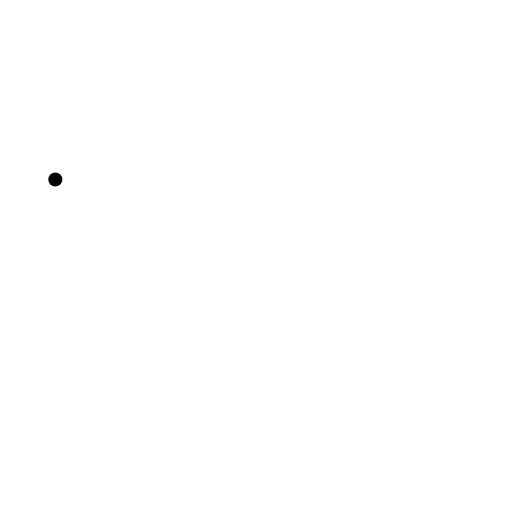
t = 0.00 s
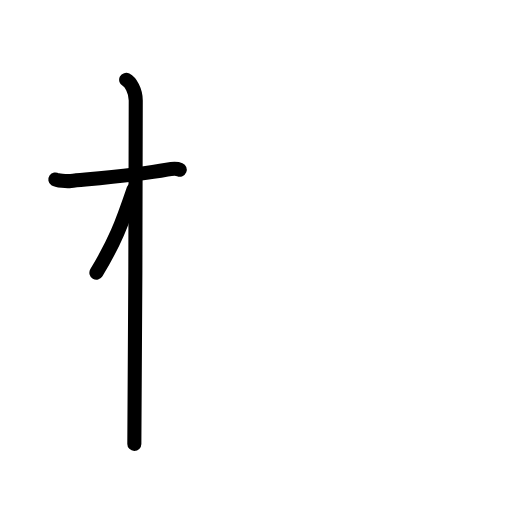
t = 2.50 s
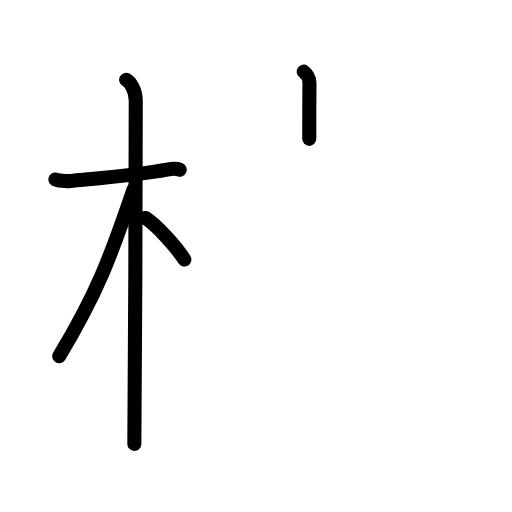
t = 4.75 s
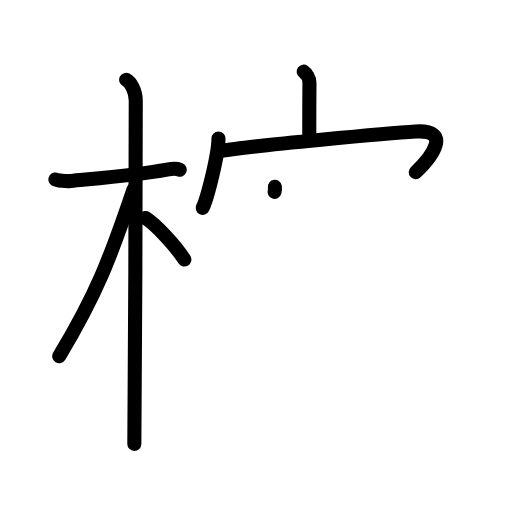
t = 7.25 s
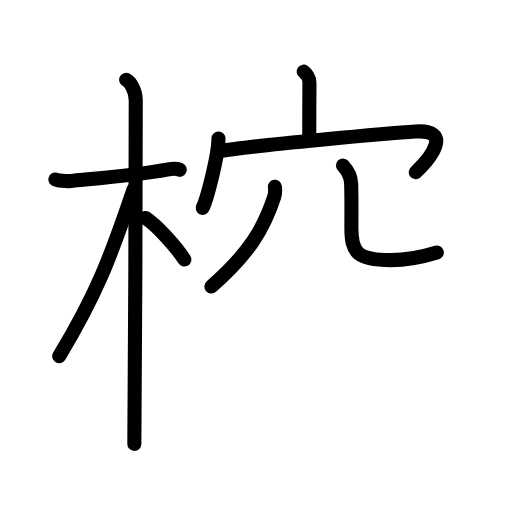
t = 8.38 s
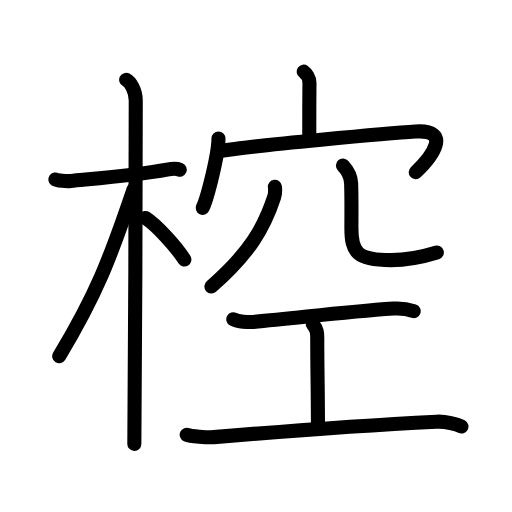
t = 12.00 s

The animated SVG that drew these frames (rendered in a browser with its animation timeline set to each time). Animation: 37 SMIL elements (animate=37); one cycle of 12.00 s.

<?xml version="1.0" encoding="UTF-8"?>
<!--
AniKanjiVG is licensed by CC-BY-SA Paul C. Sommerhoff (https://bitbucket.org/sommerhoff/anikanjivg).
AniKanjiVG uses KanjiVG which is licensed by CC-BY-SA Ulrich Apel (http://kanjivg.tagaini.net).
See also http://creativecommons.org/licenses/by-sa/3.0/
-->
<svg xmlns:kvg='http://kanjivg.tagaini.net' xmlns='http://www.w3.org/2000/svg' width='109' height='109' viewBox='0 0 109 109' style='fill:none;stroke:#000000;stroke-width:3;stroke-linecap:round;stroke-linejoin:round;' id="kvg:kanji_0690c"><g id="kvg:0690c" kvg:element="椌"><g id="kvg:0690c-g1" kvg:element="木" kvg:position="left" kvg:radical="general"><path id="kvg:0690c-s1" kvg:type="㇐" d="M11.78,38.22c0.35,0.24,2.39,0.41,3.31,0.31c3.94-0.41,14.12-1.21,20.45-2.41c0.92-0.17,2.15-0.24,2.73,0"><animate attributeName="d" begin="0.0s" dur="0.3333333333333333s" from="M11.78,38.22C11.78,38.22,11.78,38.22,11.78,38.22" to="M11.78,38.22c0.35,0.24,2.39,0.41,3.31,0.31" />
<animate attributeName="d" begin="0.3333333333333333s" dur="0.3333333333333333s" from="M11.78,38.22c0.35,0.24,2.39,0.41,3.31,0.31c0,0,0,0,0,0,0" to="M11.78,38.22c0.35,0.24,2.39,0.41,3.31,0.31c3.94-0.41,14.12-1.21,20.45-2.41" />
<animate attributeName="d" begin="0.6666666666666666s" dur="0.3333333333333333s" from="M11.78,38.22c0.35,0.24,2.39,0.41,3.31,0.31c3.94-0.41,14.12-1.21,20.45-2.41c0,0,0,0,0,0,0" to="M11.78,38.22c0.35,0.24,2.39,0.41,3.31,0.31c3.94-0.41,14.12-1.21,20.45-2.41c0.92-0.17,2.15-0.24,2.73,0" />
</path>
<path id="kvg:0690c-s2" kvg:type="㇑" d="M26.86,17c0.91,0.47,2.04,2.25,2.04,4.42c0,0.95-0.12,67.25-0.3,73.08"><animate attributeName="d" begin="1.0s" dur="0.5s" from="M26.86,17C26.86,17,26.86,17,26.86,17" to="M26.86,17c0.91,0.47,2.04,2.25,2.04,4.42" />
<animate attributeName="d" begin="1.5s" dur="0.5s" from="M26.86,17c0.91,0.47,2.04,2.25,2.04,4.42c0,0,0,0,0,0,0" to="M26.86,17c0.91,0.47,2.04,2.25,2.04,4.42c0,0.95-0.12,67.25-0.3,73.08" />
<animate attributeName="d" begin="0s" dur="1.0s" from="M-100,-100" to="M-100,-100" />
</path>
<path id="kvg:0690c-s3" kvg:type="㇒" d="M28.44,40.28c-5.1,15.04-7.94,22.4-15.83,35.56"><animate attributeName="d" begin="2.0s" dur="1.0s" from="M28.44,40.28C28.44,40.28,28.44,40.28,28.44,40.28" to="M28.44,40.28c-5.1,15.04-7.94,22.4-15.83,35.56" />
<animate attributeName="d" begin="0s" dur="2.0s" from="M-100,-100" to="M-100,-100" />
</path>
<path id="kvg:0690c-s4" kvg:type="㇔/㇏" d="M30.97,46.4c2.37,1.59,6.28,5.76,8.28,8.85"><animate attributeName="d" begin="3.0s" dur="1.0s" from="M30.97,46.4C30.97,46.4,30.97,46.4,30.97,46.4" to="M30.97,46.4c2.37,1.59,6.28,5.76,8.28,8.85" />
<animate attributeName="d" begin="0s" dur="3.0s" from="M-100,-100" to="M-100,-100" />
</path>
</g>
<g id="kvg:0690c-g2" kvg:element="空" kvg:position="right"><g id="kvg:0690c-g3" kvg:element="穴" kvg:variant="true" kvg:position="top"><g id="kvg:0690c-g4" kvg:element="宀"><path id="kvg:0690c-s5" kvg:type="㇑a" d="M64.65,15.25c0.51,0.37,1.24,1.32,1.23,2.39c-0.04,3.36-0.04,8.86-0.04,11.92"><animate attributeName="d" begin="4.0s" dur="0.5s" from="M64.65,15.25C64.65,15.25,64.65,15.25,64.65,15.25" to="M64.65,15.25c0.51,0.37,1.24,1.32,1.23,2.39" />
<animate attributeName="d" begin="4.5s" dur="0.5s" from="M64.65,15.25c0.51,0.37,1.24,1.32,1.23,2.39c0,0,0,0,0,0,0" to="M64.65,15.25c0.51,0.37,1.24,1.32,1.23,2.39c-0.04,3.36-0.04,8.86-0.04,11.92" />
<animate attributeName="d" begin="0s" dur="4.0s" from="M-100,-100" to="M-100,-100" />
</path>
<g id="kvg:0690c-g5" kvg:element="冖"><path id="kvg:0690c-s6" kvg:type="㇔" d="M46.51,29.48c0,3.34-2.31,12.54-3.36,14.77"><animate attributeName="d" begin="5.0s" dur="1.0s" from="M46.51,29.48C46.51,29.48,46.51,29.48,46.51,29.48" to="M46.51,29.48c0,3.34-2.31,12.54-3.36,14.77" />
<animate attributeName="d" begin="0s" dur="5.0s" from="M-100,-100" to="M-100,-100" />
</path>
<path id="kvg:0690c-s7" kvg:type="㇖b" d="M47.11,32.13C53.25,31,83.85,28.28,88.47,28c7.67-0.47,3.71,5.17,0.03,8.67"><animate attributeName="d" begin="6.0s" dur="0.5s" from="M47.11,32.13C47.11,32.13,47.11,32.13,47.11,32.13" to="M47.11,32.13C53.25,31,83.85,28.28,88.47,28" />
<animate attributeName="d" begin="6.5s" dur="0.5s" from="M47.11,32.13C53.25,31,83.85,28.28,88.47,28c0,0,0,0,0,0,0" to="M47.11,32.13C53.25,31,83.85,28.28,88.47,28c7.67-0.47,3.71,5.17,0.03,8.67" />
<animate attributeName="d" begin="0s" dur="6.0s" from="M-100,-100" to="M-100,-100" />
</path>
</g>
</g>
<g id="kvg:0690c-g6" kvg:element="八" kvg:variant="true"><path id="kvg:0690c-s8" kvg:type="㇒" d="M58.52,39.75c0.07,0.54,0.11,1.4-0.15,2.19C56.13,48.72,53.06,53.92,45,61"><animate attributeName="d" begin="7.0s" dur="0.5s" from="M58.52,39.75C58.52,39.75,58.52,39.75,58.52,39.75" to="M58.52,39.75c0.07,0.54,0.11,1.4-0.15,2.19" />
<animate attributeName="d" begin="7.5s" dur="0.5s" from="M58.52,39.75c0.07,0.54,0.11,1.4-0.15,2.19c0,0,0,0,0,0,0" to="M58.52,39.75c0.07,0.54,0.11,1.4-0.15,2.19C56.13,48.72,53.06,53.92,45,61" />
<animate attributeName="d" begin="0s" dur="7.0s" from="M-100,-100" to="M-100,-100" />
</path>
<path id="kvg:0690c-s9" kvg:type="㇟a/㇏" d="M73.01,35.22c0.94,1.02,1.68,2.22,1.74,3.78c0.12,3.5,0.06,6.81,0.06,9.56c0,5.19,1.19,6.81,8.43,6.81c3.74,0,7.91-1.05,9.76-1.62"><animate attributeName="d" begin="8.0s" dur="0.25s" from="M73.01,35.22C73.01,35.22,73.01,35.22,73.01,35.22" to="M73.01,35.22c0.94,1.02,1.68,2.22,1.74,3.78" />
<animate attributeName="d" begin="8.25s" dur="0.25s" from="M73.01,35.22c0.94,1.02,1.68,2.22,1.74,3.78c0,0,0,0,0,0,0" to="M73.01,35.22c0.94,1.02,1.68,2.22,1.74,3.78c0.12,3.5,0.06,6.81,0.06,9.56" />
<animate attributeName="d" begin="8.5s" dur="0.25s" from="M73.01,35.22c0.94,1.02,1.68,2.22,1.74,3.78c0.12,3.5,0.06,6.81,0.06,9.56c0,0,0,0,0,0,0" to="M73.01,35.22c0.94,1.02,1.68,2.22,1.74,3.78c0.12,3.5,0.06,6.81,0.06,9.56c0,5.19,1.19,6.81,8.43,6.81" />
<animate attributeName="d" begin="8.75s" dur="0.25s" from="M73.01,35.22c0.94,1.02,1.68,2.22,1.74,3.78c0.12,3.5,0.06,6.81,0.06,9.56c0,5.19,1.19,6.81,8.43,6.81c0,0,0,0,0,0,0" to="M73.01,35.22c0.94,1.02,1.68,2.22,1.74,3.78c0.12,3.5,0.06,6.81,0.06,9.56c0,5.19,1.19,6.81,8.43,6.81c3.74,0,7.91-1.05,9.76-1.62" />
<animate attributeName="d" begin="0s" dur="8.0s" from="M-100,-100" to="M-100,-100" />
</path>
</g>
</g>
<g id="kvg:0690c-g7" kvg:element="工" kvg:position="bottom"><path id="kvg:0690c-s10" kvg:type="㇐" d="M49.67,67.98c1.02,0.53,3.21,0.63,4.25,0.55c9.17-0.77,18.31-2.04,29.86-2.84c1.57-0.11,3,0.11,4.29,0.55"><animate attributeName="d" begin="9.0s" dur="0.3333333333333333s" from="M49.67,67.98C49.67,67.98,49.67,67.98,49.67,67.98" to="M49.67,67.98c1.02,0.53,3.21,0.63,4.25,0.55" />
<animate attributeName="d" begin="9.333333333333334s" dur="0.3333333333333333s" from="M49.67,67.98c1.02,0.53,3.21,0.63,4.25,0.55c0,0,0,0,0,0,0" to="M49.67,67.98c1.02,0.53,3.21,0.63,4.25,0.55c9.17-0.77,18.31-2.04,29.86-2.84" />
<animate attributeName="d" begin="9.666666666666666s" dur="0.3333333333333333s" from="M49.67,67.98c1.02,0.53,3.21,0.63,4.25,0.55c9.17-0.77,18.31-2.04,29.86-2.84c0,0,0,0,0,0,0" to="M49.67,67.98c1.02,0.53,3.21,0.63,4.25,0.55c9.17-0.77,18.31-2.04,29.86-2.84c1.57-0.11,3,0.11,4.29,0.55" />
<animate attributeName="d" begin="0s" dur="9.0s" from="M-100,-100" to="M-100,-100" />
</path>
<path id="kvg:0690c-s11" kvg:type="㇑a" d="M66.58,68.95c0.96,1.25,0.96,2,0.96,3c0,7,0.15,11.3,0.15,19.3"><animate attributeName="d" begin="10.0s" dur="0.5s" from="M66.58,68.95C66.58,68.95,66.58,68.95,66.58,68.95" to="M66.58,68.95c0.96,1.25,0.96,2,0.96,3" />
<animate attributeName="d" begin="10.5s" dur="0.5s" from="M66.58,68.95c0.96,1.25,0.96,2,0.96,3c0,0,0,0,0,0,0" to="M66.58,68.95c0.96,1.25,0.96,2,0.96,3c0,7,0.15,11.3,0.15,19.3" />
<animate attributeName="d" begin="0s" dur="10.0s" from="M-100,-100" to="M-100,-100" />
</path>
<path id="kvg:0690c-s12" kvg:type="㇐" d="M39.75,92.55c0.72,0.32,4.53,0.61,5.75,0.51c9.53-0.8,32.98-2.55,47.44-3.28c1.96-0.1,4.32,0.53,5.3,1.03"><animate attributeName="d" begin="11.0s" dur="0.3333333333333333s" from="M39.75,92.55C39.75,92.55,39.75,92.55,39.75,92.55" to="M39.75,92.55c0.72,0.32,4.53,0.61,5.75,0.51" />
<animate attributeName="d" begin="11.333333333333334s" dur="0.3333333333333333s" from="M39.75,92.55c0.72,0.32,4.53,0.61,5.75,0.51c0,0,0,0,0,0,0" to="M39.75,92.55c0.72,0.32,4.53,0.61,5.75,0.51c9.53-0.8,32.98-2.55,47.44-3.28" />
<animate attributeName="d" begin="11.666666666666666s" dur="0.3333333333333333s" from="M39.75,92.55c0.72,0.32,4.53,0.61,5.75,0.51c9.53-0.8,32.98-2.55,47.44-3.28c0,0,0,0,0,0,0" to="M39.75,92.55c0.72,0.32,4.53,0.61,5.75,0.51c9.53-0.8,32.98-2.55,47.44-3.28c1.96-0.1,4.32,0.53,5.3,1.03" />
<animate attributeName="d" begin="0s" dur="11.0s" from="M-100,-100" to="M-100,-100" />
</path>
</g>
</g>
</g>
</svg>
